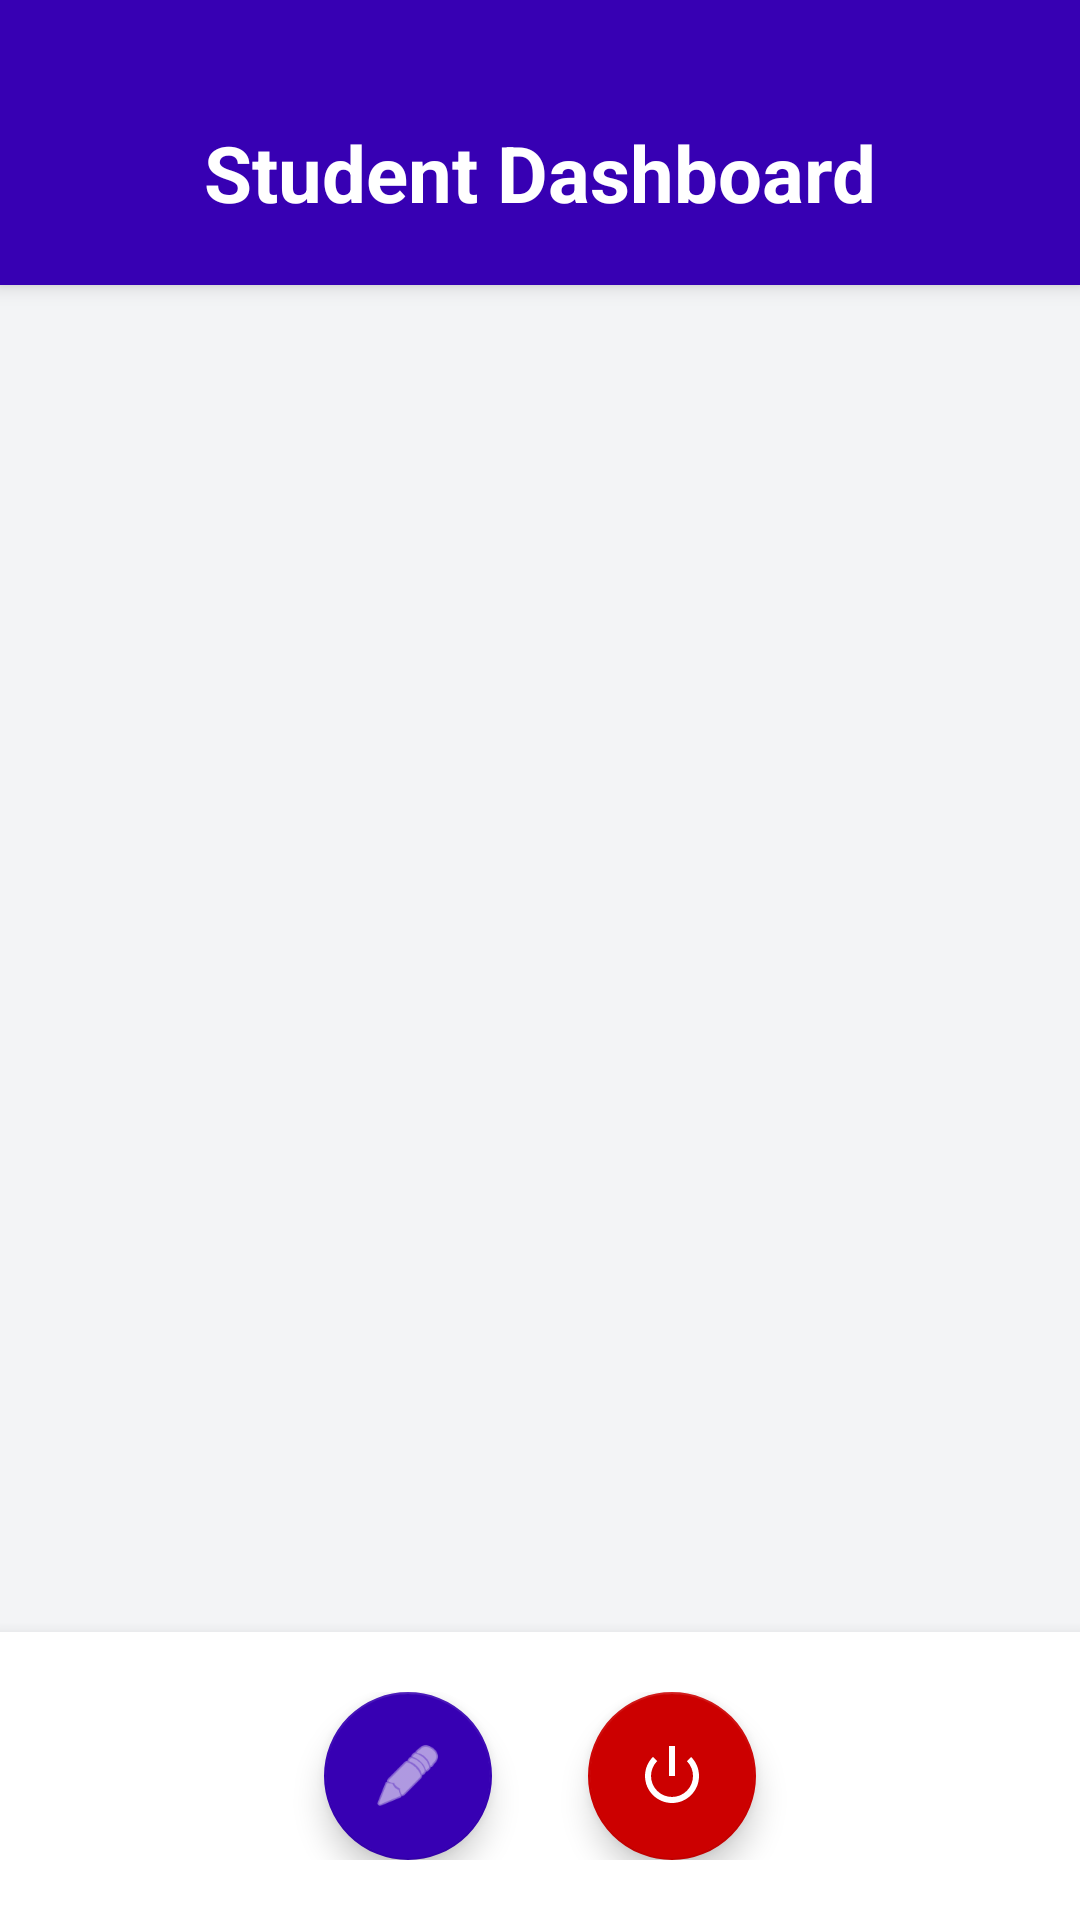

The Android layout XML behind this screen, and the referenced resources:
<!-- AndroidManifest.xml: activity theme Theme.AppCompat.Light.NoActionBar -->
<!-- res/layout/activity_home.xml -->
<?xml version="1.0" encoding="utf-8"?>
<RelativeLayout xmlns:android="http://schemas.android.com/apk/res/android"
    xmlns:app="http://schemas.android.com/apk/res-auto"
    android:layout_width="match_parent"
    android:layout_height="match_parent"
    android:background="#F3F4F6"
    android:fitsSystemWindows="true"> 

    
    <TextView
        android:id="@+id/headerText"
        android:layout_width="match_parent"
        android:layout_height="wrap_content"
        android:paddingTop="40dp"
    android:paddingBottom="20dp"
    android:text="Student Dashboard"
    android:textSize="26sp"
    android:textStyle="bold"
    android:textColor="#FFFFFF"
    android:gravity="center"
    android:background="@color/purple_700"
    android:elevation="4dp" />

    
    <ListView
        android:id="@+id/studentListView"
        android:layout_width="match_parent"
        android:layout_height="0dp"
        android:layout_below="@id/headerText"
        android:layout_above="@+id/fabContainer"
        android:divider="@android:color/transparent"
        android:dividerHeight="16dp"
        android:padding="16dp"
        android:clipToPadding="false"
        android:scrollbarStyle="outsideOverlay" />

    
    <LinearLayout
        android:id="@+id/fabContainer"
        android:layout_width="match_parent"
        android:layout_height="wrap_content"
        android:layout_alignParentBottom="true"
        android:orientation="horizontal"
        android:gravity="center"
        android:padding="20dp"
        android:background="#FFFFFF"
        android:elevation="8dp">

        <com.google.android.material.floatingactionbutton.FloatingActionButton
            android:id="@+id/updateButton"
            android:layout_width="wrap_content"
            android:layout_height="wrap_content"
            android:layout_marginEnd="32dp"
            android:contentDescription="Update Info"
            android:src="@android:drawable/ic_menu_edit"
            app:tint="@android:color/white"
            app:backgroundTint="@color/purple_700" />

        <com.google.android.material.floatingactionbutton.FloatingActionButton
            android:id="@+id/logoutButton"
            android:layout_width="wrap_content"
            android:layout_height="wrap_content"
            android:contentDescription="Logout"
            android:src="@android:drawable/ic_lock_power_off"
            app:tint="@android:color/white"
            app:backgroundTint="@android:color/holo_red_dark" />
    </LinearLayout>

</RelativeLayout>
<!-- resources referenced by this layout -->
<resources>

  <!-- not gathered from this repository: default colours our renderer supplied (Android Studio template values) -->
  <color name="purple_700">#FF3700B3</color>
</resources>
